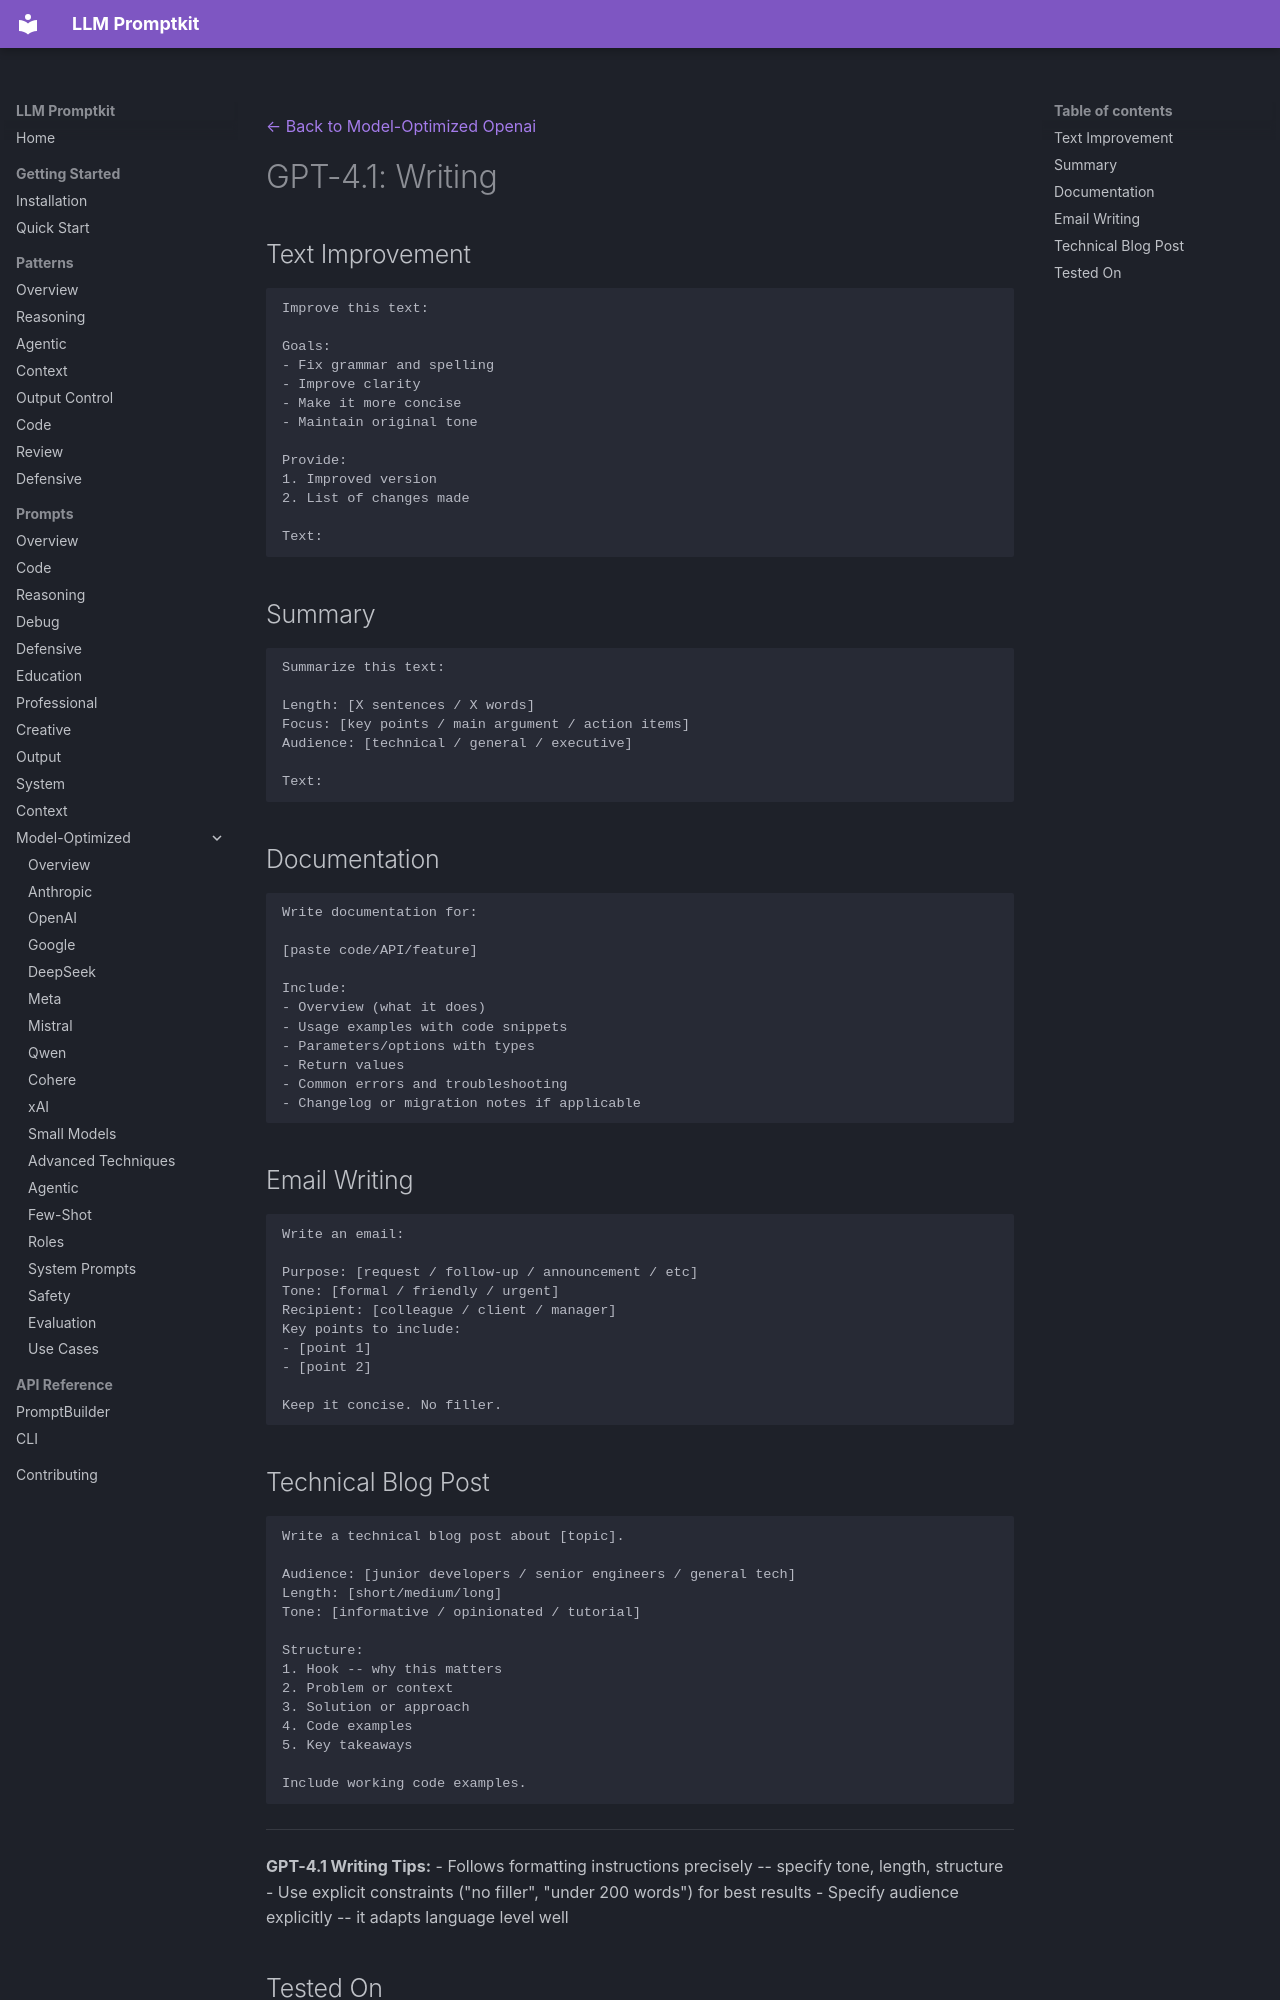

repository: Petsku01/promptkit · page: prompts/model-optimized/openai/gpt-4.1-writing/index.html · generator: mkdocs

---
category: "model-optimized"
title: "GPT-4.1: Writing"
subcategory: "openai"
model: "gpt-4.1"
---
[← Back to Model-Optimized Openai](../index.md)

# GPT-4.1: Writing

## Text Improvement
```
Improve this text:

Goals:
- Fix grammar and spelling
- Improve clarity
- Make it more concise
- Maintain original tone

Provide:
1. Improved version
2. List of changes made

Text:
```

## Summary
```
Summarize this text:

Length: [X sentences / X words]
Focus: [key points / main argument / action items]
Audience: [technical / general / executive]

Text:
```

## Documentation
```
Write documentation for:

[paste code/API/feature]

Include:
- Overview (what it does)
- Usage examples with code snippets
- Parameters/options with types
- Return values
- Common errors and troubleshooting
- Changelog or migration notes if applicable
```

## Email Writing
```
Write an email:

Purpose: [request / follow-up / announcement / etc]
Tone: [formal / friendly / urgent]
Recipient: [colleague / client / manager]
Key points to include:
- [point 1]
- [point 2]

Keep it concise. No filler.
```

## Technical Blog Post
```
Write a technical blog post about [topic].

Audience: [junior developers / senior engineers / general tech]
Length: [short/medium/long]
Tone: [informative / opinionated / tutorial]

Structure:
1. Hook -- why this matters
2. Problem or context
3. Solution or approach
4. Code examples
5. Key takeaways

Include working code examples.
```

---
**GPT-4.1 Writing Tips:**
- Follows formatting instructions precisely -- specify tone, length, structure
- Use explicit constraints ("no filler", "under 200 words") for best results
- Specify audience explicitly -- it adapts language level well
